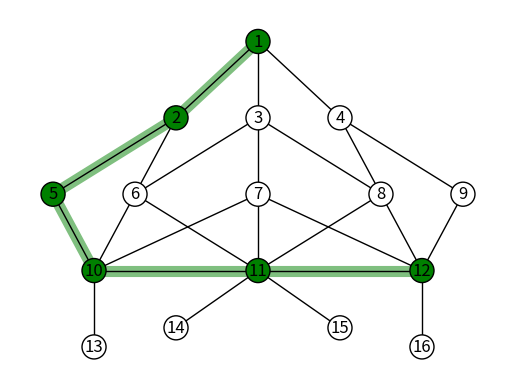

This chart was generated by the following Python code:
import matplotlib.pyplot as plt
import networkx as nx


def mis_i():
    edges = [[1, 2], [1, 3], [1, 4], [2, 5], [2, 6], [3, 6], [3, 7], [3, 8], [4, 8], [4, 9], [5, 10], [9, 12],
             [6, 10],
             [6, 11], [7, 10], [7, 11], [7, 12], [8, 11], [8, 12], [10, 13], [11, 14], [11, 15], [12, 16], [10, 11],
             [11, 12]]

    G = nx.Graph()
    G.add_edges_from(edges)

    color_map = []
    for node in G:

        if node in [2, 3, 4]:
            color_map.append('grey')
        elif node in [6, 7, 8, 10, 12, 14, 15]:
            color_map.append('grey')
        elif node in [5, 9, 13, 16]:
            color_map.append('black')
        elif node in [11, 1]:
            color_map.append('black')
        else:
            color_map.append('White')

    print("color_map : ", color_map)

    pos = {1: (5, 5), 2: (4, 4), 3: (5, 4), 4: (6, 4), 5: (2.5, 3), 6: (3.5, 3), 7: (5, 3), 8: (6.5, 3),
           9: (7.5, 3),
           10: (3, 2), 11: (5, 2), 12: (7, 2), 13: (3, 1), 14: (4, 1.25), 15: (6, 1.25), 16: (7, 1)}

    nx.draw(G, node_color=color_map, with_labels=True, pos=pos, font_color='black')

    # ax.collections[0] is a PathCollection object governing the nodes
    # ax.collections[1] is a LineCollection object governing the edges if you have some.

    ax = plt.gca()  # to get the current axis
    ax.collections[0].set_edgecolor("black")
    plt.savefig("mis5.png")

    plt.show()


def MCDS():
    edges = [[1, 2], [1, 3], [1, 4], [2, 5], [2, 6], [3, 6], [3, 7], [3, 8], [4, 8], [4, 9], [5, 10], [9, 12],
             [6, 10],
             [6, 11], [7, 10], [7, 11], [7, 12], [8, 11], [8, 12], [10, 13], [11, 14], [11, 15], [12, 16], [10, 11],
             [11, 12]]

    G = nx.Graph()
    G.add_edges_from(edges)

    color_map = []
    for node in G:

        if node in [1, 2, 5, 10, 11, 12]:
            color_map.append('green')
        else:
            color_map.append('White')

    print("color_map : ", color_map)

    pos = {1: (5, 5), 2: (4, 4), 3: (5, 4), 4: (6, 4), 5: (2.5, 3), 6: (3.5, 3), 7: (5, 3), 8: (6.5, 3),
           9: (7.5, 3),
           10: (3, 2), 11: (5, 2), 12: (7, 2), 13: (3, 1), 14: (4, 1.25), 15: (6, 1.25), 16: (7, 1)}

    # edges
    nx.draw_networkx_edges(G, pos,
                           edgelist=[(1, 2), (2, 5), (5, 10), (10, 11), (11, 12)],
                           width=8, alpha=0.5, edge_color='green')

    nx.draw(G, node_color=color_map, with_labels=True, pos=pos, font_color='black')

    # ax.collections[0] is a PathCollection object governing the nodes
    # ax.collections[1] is a LineCollection object governing the edges if you have some.

    ax = plt.gca()  # to get the current axis
    # ax.collections[0].set_edgecolor("black")
    ax.collections[1].set_edgecolor("black")
    plt.savefig("MCDS.png")

    plt.show()


MCDS()
